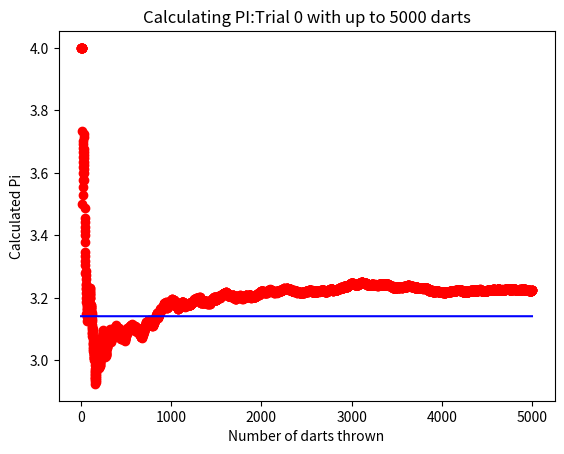
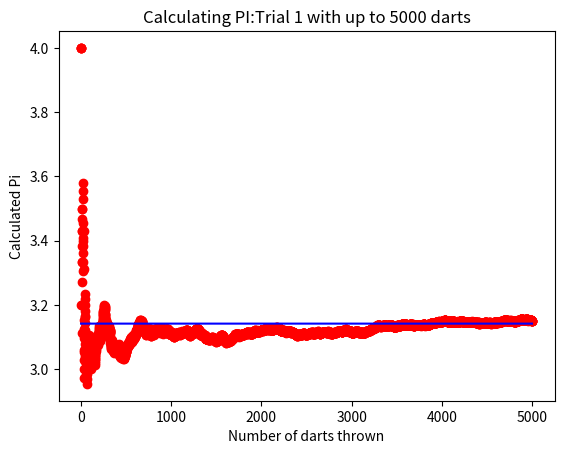
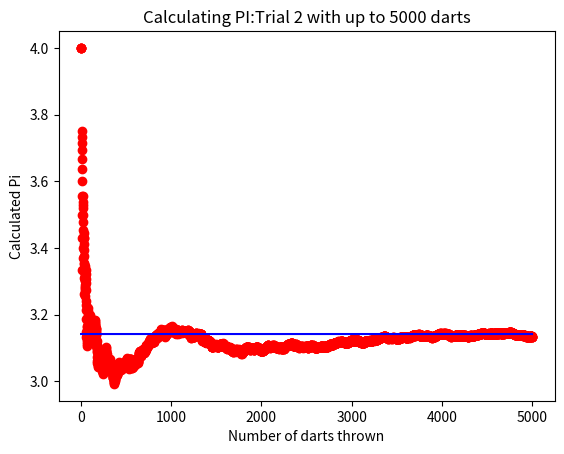
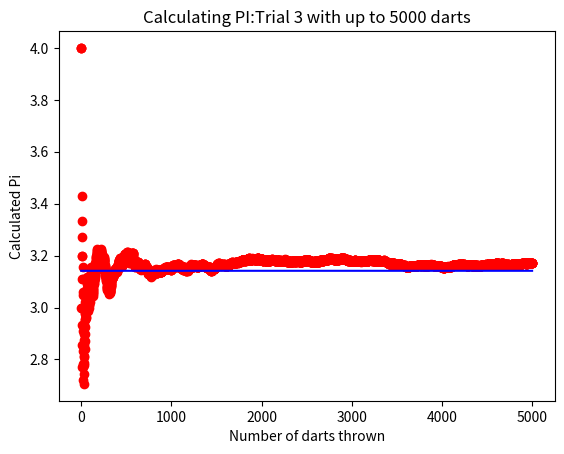
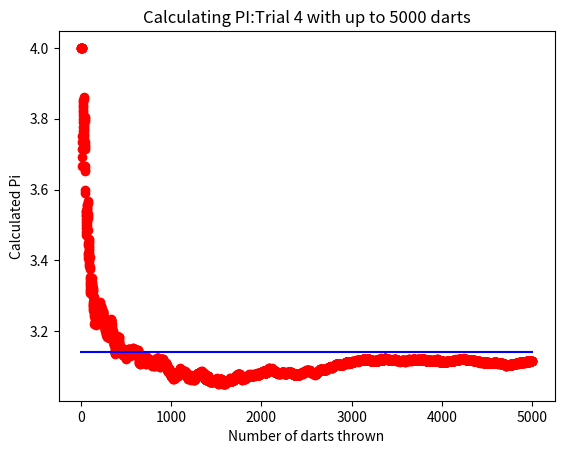

The matplotlib source for these figures, in order:
# -*- coding: utf-8 -*-
"""
Created on Tue Jan 26 08:33:07 2021

@author: Kenneth
"""

import numpy as np
import matplotlib.pyplot as plt

rad = .5

dartsThrown = 5000

myPiValues = np.array([])

myTrials = np.array([])

for j in range(5):

    x_points = np.random.uniform(-rad, rad, dartsThrown)

    y_points = np.random.uniform(-rad, rad, dartsThrown)

    dartsInCirc = np.array([])

    dartData = np.array([])

    for i in range(len(x_points)):
        if (np.sqrt((x_points[i])**2 + (y_points[i])**2) <= rad):
            dartsInCirc = np.append(dartsInCirc, np.array([x_points[i], y_points[i]]))
            dartData = np.append(dartData, np.array([1]))
        else: dartData = np.append(dartData, np.array([0]))

    dartsTotal = len(x_points)
    cumulativeDarts = np.cumsum(dartData)
    
    consecutiveNums = np.array([])
    piRatio = np.array([])
    piArray = np.array([])
    
    for k in range(dartsTotal):
        consecutiveNums = np.append(consecutiveNums, np.array([k+1]))
        piArray = np.append(piArray, np.pi)
        piRatio = np.append(piRatio, 4 * cumulativeDarts[k]/consecutiveNums[k])
    
    fig = plt.figure()
    plt.title('Calculating PI:Trial %i ' %j + 'with up to %i darts' %dartsTotal)
    plt.plot(consecutiveNums, piRatio, 'ro')
    plt.xlabel('Number of darts thrown')
    plt.ylabel('Calculated Pi')
    plt.plot(consecutiveNums, piArray, 'b-')
    plt.show()

#print(dartsCircleTotal)
#print(dartsTotal)
#print(cumulativeDarts)
#print(myPI)
#print(dartData)
#print(cumulativeDarts)
print(piRatio)



